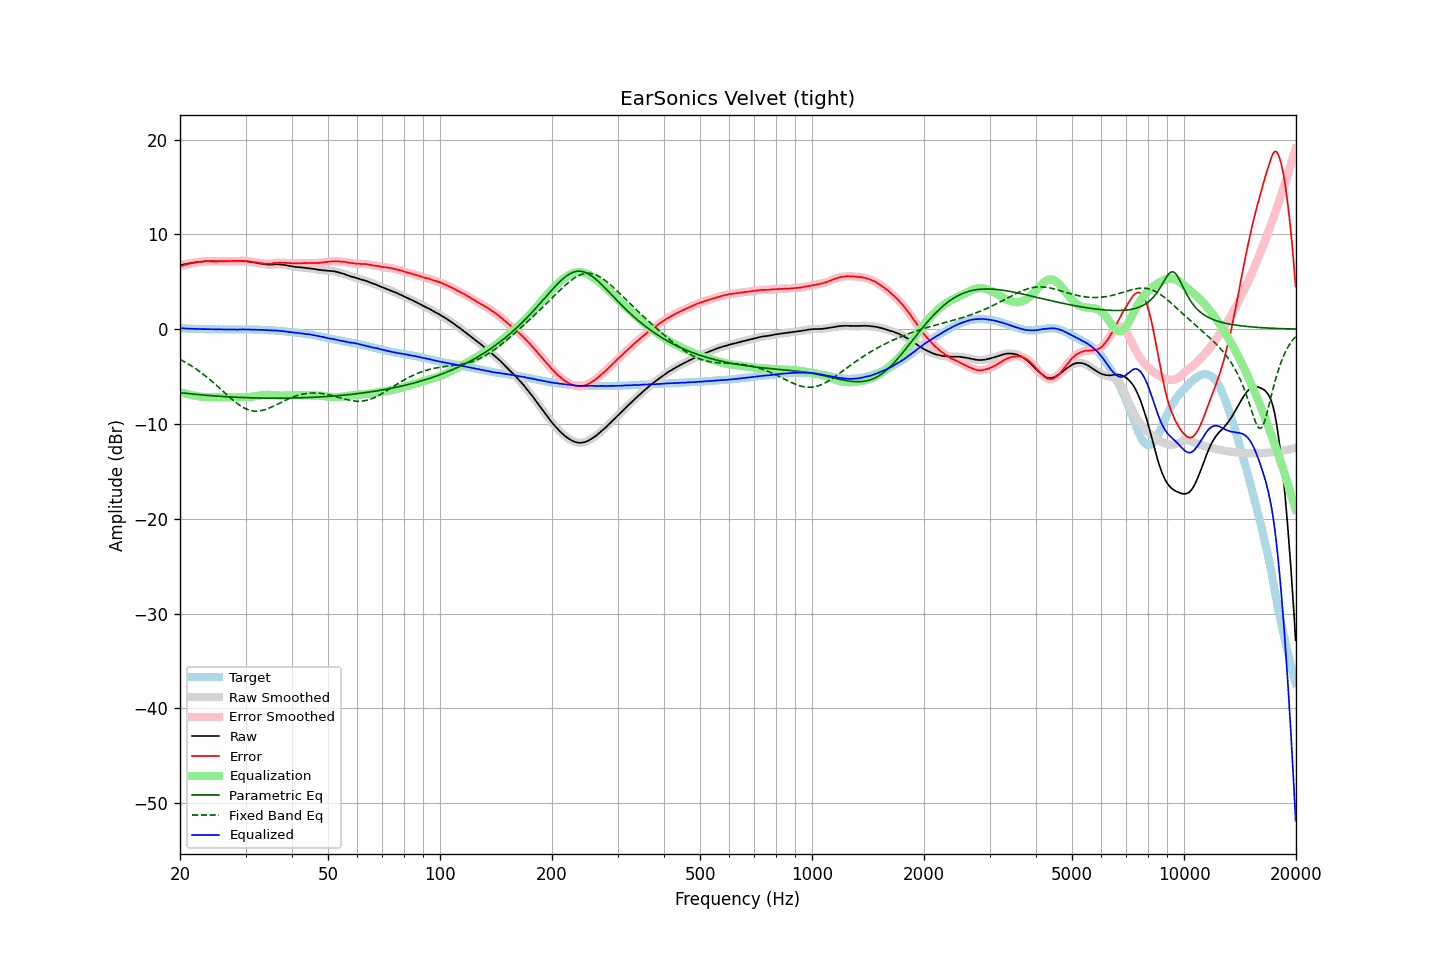

Source data for this figure (header and first rows):
frequency, raw, error, smoothed, error_smoothed, equalization, parametric_eq, fixed_band_eq, equalized_raw, equalized_smoothed, target
20.00, 6.74, 6.62, 6.74, 6.63, -6.63, -6.70, -3.19, 0.11, 0.11, 0.12
20.20, 6.78, 6.68, 6.78, 6.68, -6.68, -6.72, -3.27, 0.10, 0.10, 0.10
20.40, 6.82, 6.73, 6.82, 6.73, -6.73, -6.74, -3.37, 0.09, 0.09, 0.08
20.61, 6.86, 6.77, 6.86, 6.78, -6.78, -6.75, -3.46, 0.08, 0.08, 0.08
20.81, 6.89, 6.82, 6.89, 6.83, -6.82, -6.77, -3.56, 0.07, 0.07, 0.06
21.02, 6.93, 6.87, 6.93, 6.87, -6.86, -6.79, -3.66, 0.06, 0.06, 0.05
21.23, 6.96, 6.92, 6.96, 6.91, -6.90, -6.81, -3.76, 0.05, 0.05, 0.04
21.44, 6.99, 6.94, 6.99, 6.94, -6.94, -6.83, -3.87, 0.05, 0.05, 0.05
21.66, 7.01, 6.97, 7.01, 6.97, -6.98, -6.84, -3.98, 0.03, 0.04, 0.04
21.87, 7.04, 7.01, 7.04, 7.00, -7.01, -6.86, -4.09, 0.03, 0.03, 0.03
22.09, 7.06, 7.04, 7.06, 7.04, -7.04, -6.87, -4.20, 0.02, 0.02, 0.02
22.31, 7.08, 7.06, 7.08, 7.06, -7.07, -6.89, -4.32, 0.01, 0.02, 0.02
22.54, 7.11, 7.10, 7.11, 7.09, -7.09, -6.91, -4.44, 0.02, 0.01, 0.01
22.76, 7.13, 7.11, 7.13, 7.11, -7.12, -6.92, -4.57, 0.01, 0.01, 0.02
22.99, 7.15, 7.14, 7.15, 7.14, -7.14, -6.94, -4.69, 0.01, 0.01, 0.01
23.22, 7.16, 7.16, 7.16, 7.16, -7.15, -6.95, -4.82, 0.01, 0.01, -0.00
23.45, 7.17, 7.17, 7.17, 7.17, -7.16, -6.97, -4.96, 0.01, 0.01, -0.00
23.69, 7.17, 7.17, 7.17, 7.17, -7.16, -6.98, -5.09, 0.01, 0.01, -0.00
23.92, 7.17, 7.17, 7.17, 7.17, -7.16, -6.99, -5.23, 0.00, 0.00, -0.00
24.16, 7.16, 7.16, 7.16, 7.16, -7.16, -7.01, -5.37, -0.01, -0.00, -0.00
24.40, 7.16, 7.15, 7.16, 7.15, -7.16, -7.02, -5.52, -0.00, -0.01, 0.01
24.65, 7.15, 7.14, 7.15, 7.15, -7.16, -7.03, -5.66, -0.01, -0.01, 0.01
24.89, 7.15, 7.15, 7.15, 7.15, -7.16, -7.04, -5.81, -0.01, -0.01, -0.01
25.14, 7.15, 7.16, 7.15, 7.16, -7.16, -7.06, -5.96, -0.01, -0.01, -0.02
25.39, 7.15, 7.17, 7.15, 7.17, -7.16, -7.07, -6.12, -0.01, -0.01, -0.02
25.65, 7.15, 7.18, 7.15, 7.17, -7.17, -7.08, -6.27, -0.02, -0.02, -0.03
25.91, 7.15, 7.18, 7.15, 7.17, -7.17, -7.09, -6.43, -0.02, -0.02, -0.03
26.16, 7.15, 7.17, 7.15, 7.18, -7.18, -7.10, -6.58, -0.03, -0.03, -0.02
26.43, 7.15, 7.18, 7.15, 7.18, -7.18, -7.11, -6.73, -0.03, -0.03, -0.03
26.69, 7.15, 7.18, 7.15, 7.18, -7.18, -7.12, -6.89, -0.03, -0.03, -0.03
26.96, 7.15, 7.18, 7.15, 7.19, -7.18, -7.13, -7.04, -0.03, -0.03, -0.03
27.23, 7.15, 7.19, 7.15, 7.19, -7.18, -7.14, -7.19, -0.04, -0.04, -0.04
27.50, 7.15, 7.19, 7.15, 7.19, -7.19, -7.15, -7.34, -0.04, -0.04, -0.04
27.77, 7.15, 7.18, 7.15, 7.19, -7.19, -7.16, -7.48, -0.04, -0.04, -0.04
28.05, 7.15, 7.19, 7.15, 7.19, -7.19, -7.17, -7.62, -0.04, -0.05, -0.04
28.33, 7.15, 7.19, 7.15, 7.19, -7.20, -7.18, -7.76, -0.05, -0.04, -0.04
28.62, 7.16, 7.20, 7.16, 7.19, -7.20, -7.18, -7.88, -0.04, -0.04, -0.04
28.90, 7.17, 7.20, 7.17, 7.20, -7.20, -7.19, -8.01, -0.03, -0.03, -0.03
29.19, 7.17, 7.20, 7.17, 7.21, -7.20, -7.20, -8.12, -0.03, -0.03, -0.03
29.48, 7.18, 7.21, 7.17, 7.21, -7.20, -7.20, -8.22, -0.02, -0.02, -0.03
29.78, 7.17, 7.20, 7.17, 7.20, -7.19, -7.21, -8.31, -0.02, -0.02, -0.04
30.08, 7.16, 7.18, 7.16, 7.18, -7.18, -7.22, -8.40, -0.02, -0.02, -0.02
30.38, 7.14, 7.17, 7.14, 7.17, -7.17, -7.22, -8.47, -0.03, -0.03, -0.03
30.68, 7.12, 7.15, 7.12, 7.15, -7.15, -7.23, -8.53, -0.03, -0.03, -0.03
30.99, 7.10, 7.13, 7.10, 7.13, -7.13, -7.23, -8.58, -0.03, -0.03, -0.03
31.30, 7.07, 7.10, 7.07, 7.10, -7.10, -7.24, -8.61, -0.04, -0.04, -0.03
31.61, 7.04, 7.07, 7.04, 7.08, -7.08, -7.24, -8.63, -0.04, -0.04, -0.04
31.93, 7.01, 7.06, 7.01, 7.05, -7.05, -7.25, -8.64, -0.05, -0.05, -0.05
32.24, 6.98, 7.03, 6.98, 7.03, -7.03, -7.25, -8.64, -0.05, -0.05, -0.05
32.57, 6.95, 7.01, 6.95, 7.01, -7.00, -7.26, -8.63, -0.05, -0.05, -0.06
32.89, 6.92, 6.98, 6.92, 6.98, -6.98, -7.26, -8.61, -0.06, -0.06, -0.06
33.22, 6.89, 6.96, 6.89, 6.96, -6.96, -7.26, -8.57, -0.07, -0.07, -0.07
33.55, 6.86, 6.93, 6.86, 6.93, -6.94, -7.27, -8.53, -0.08, -0.08, -0.07
33.89, 6.84, 6.92, 6.84, 6.92, -6.92, -7.27, -8.48, -0.09, -0.09, -0.08
34.23, 6.82, 6.91, 6.82, 6.91, -6.92, -7.27, -8.42, -0.10, -0.10, -0.10
34.57, 6.81, 6.91, 6.81, 6.91, -6.92, -7.27, -8.35, -0.11, -0.11, -0.10
34.92, 6.81, 6.92, 6.81, 6.91, -6.93, -7.27, -8.28, -0.12, -0.12, -0.11
35.27, 6.81, 6.91, 6.81, 6.93, -6.94, -7.27, -8.21, -0.13, -0.12, -0.10
35.62, 6.83, 6.97, 6.83, 6.95, -6.95, -7.27, -8.13, -0.13, -0.13, -0.14
35.97, 6.84, 6.98, 6.84, 6.98, -6.97, -7.28, -8.04, -0.13, -0.13, -0.14
... 635 more rows
